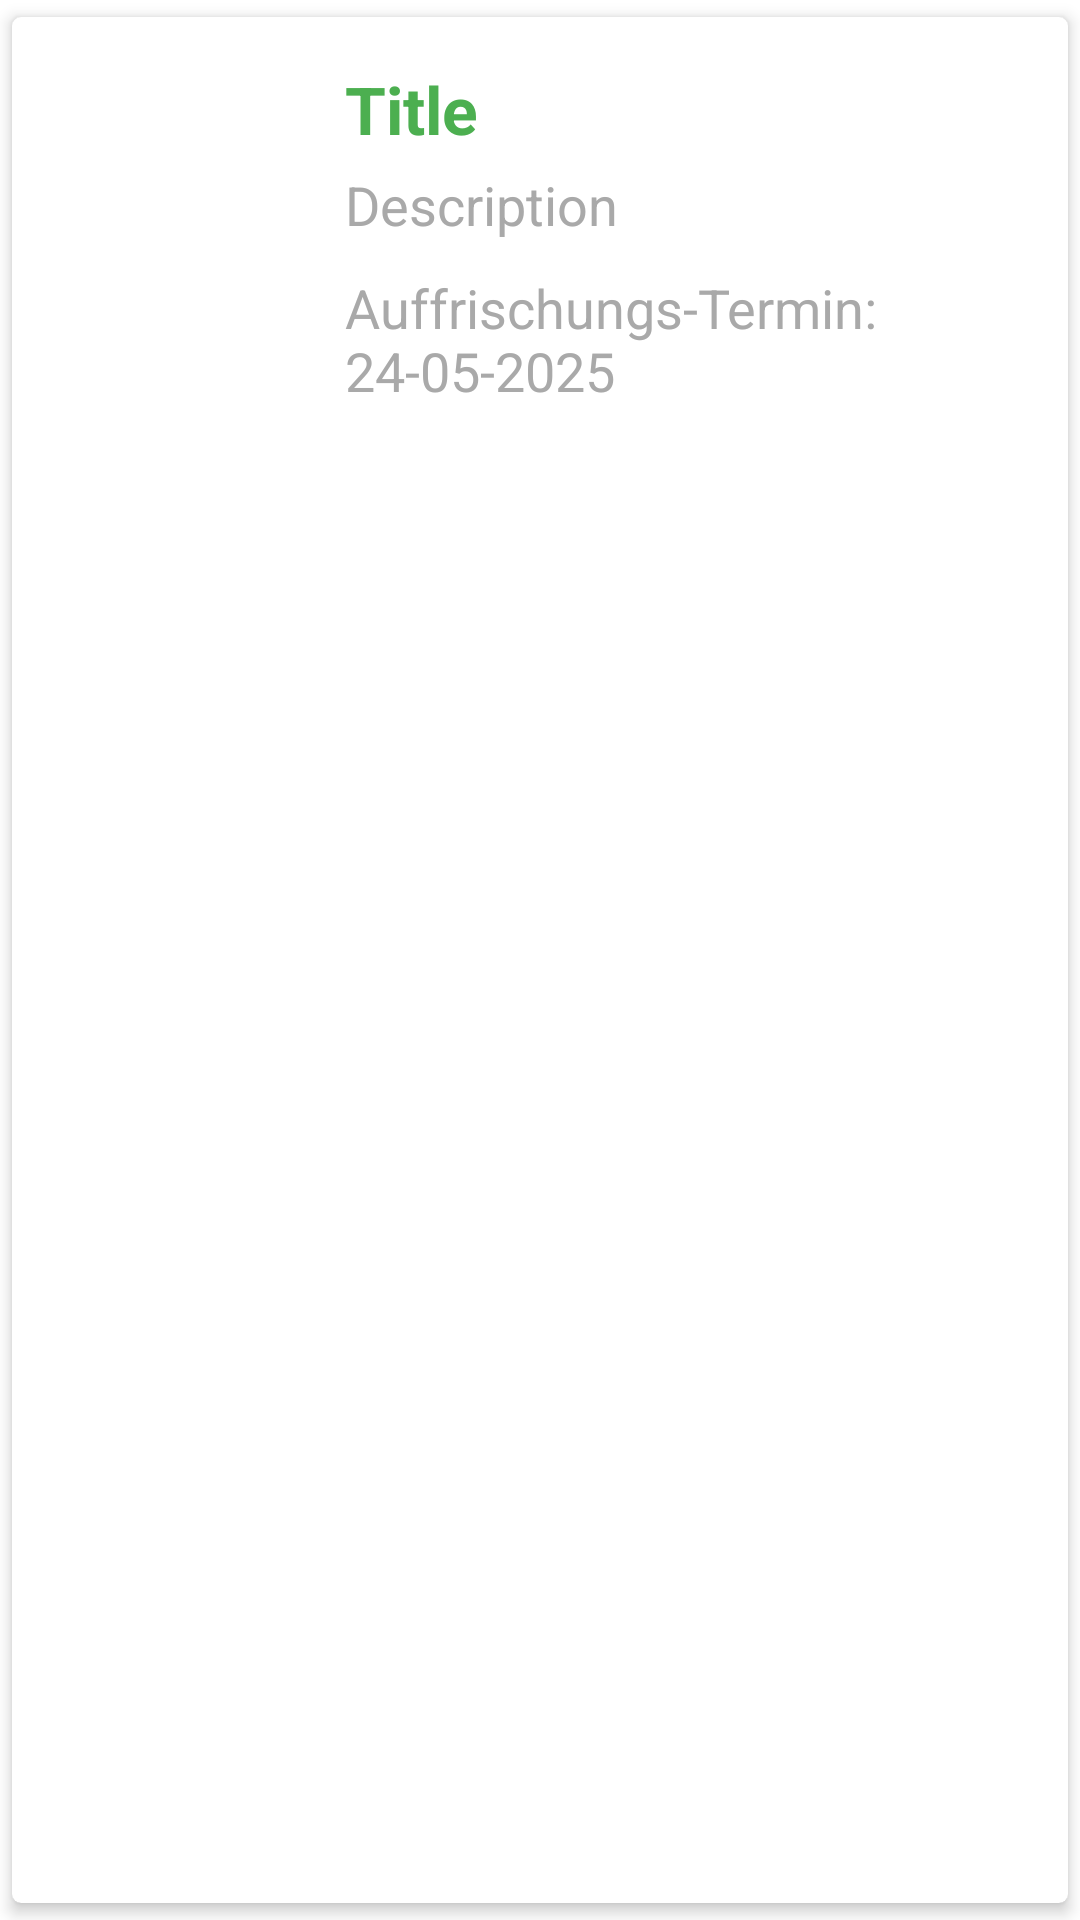

Produce the Android XML layout that renders to this screen, including the resource entries it uses.
<!-- AndroidManifest.xml: application theme Theme.MyVaccReg -->
<!-- res/layout/all_vaccs_row.xml -->
<?xml version="1.0" encoding="utf-8"?>
<androidx.cardview.widget.CardView xmlns:android="http://schemas.android.com/apk/res/android"
    android:layout_width="match_parent"
    android:layout_height="wrap_content"
    xmlns:app="http://schemas.android.com/apk/res-auto"
    app:cardCornerRadius="3dp"
    app:cardElevation="3dp"
    app:cardUseCompatPadding="true">

    <RelativeLayout
        android:id="@+id/vaccBackground"
        android:layout_width="match_parent"
        android:layout_height="wrap_content"
        android:padding="16dp">

        <ImageView
            android:id="@+id/vaccinePic"
            android:layout_width="75dp"
            android:layout_height="75dp"
            android:src="@drawable/vaccinated_img"></ImageView>

        <TextView
            android:id="@+id/vaccTitle"
            android:layout_width="match_parent"
            android:layout_height="wrap_content"
            android:layout_marginStart="20dp"
            android:layout_marginLeft="10dp"
            android:layout_toEndOf="@id/vaccinePic"
            android:layout_toRightOf="@id/vaccinePic"
            android:text="Title"
            android:textColor="#4CAF50"
            android:textSize="22sp"
            android:textStyle="bold">

        </TextView>

        <TextView
            android:layout_width="wrap_content"
            android:layout_height="wrap_content"
            android:id="@+id/vaccDesc"
            android:text="Description"
            android:textSize="18sp"
            android:textColor="#a9a9a9"
            android:layout_toRightOf="@id/vaccinePic"
            android:layout_toEndOf="@id/vaccinePic"
            android:layout_marginLeft="10dp"
            android:layout_marginStart="20dp"
            android:layout_marginTop="5dp"
            android:layout_below="@id/vaccTitle">
        </TextView>

        <TextView
            android:id="@+id/vaccRenewDate"
            android:layout_width="match_parent"
            android:layout_height="wrap_content"
            android:layout_below="@id/vaccDesc"
            android:layout_marginStart="20dp"
            android:layout_marginTop="10dp"
            android:layout_toRightOf="@id/vaccinePic"
            android:text="Auffrischungs-Termin: 24-05-2025"
            android:textColor="#a9a9a9"
            android:textSize="18sp">

        </TextView>



    </RelativeLayout>


</androidx.cardview.widget.CardView>
<!-- resources referenced by this layout -->
<resources>
  <style name="Theme.MyVaccReg" parent="Theme.MaterialComponents.DayNight.NoActionBar">
          
          <item name="colorPrimary">@color/purple_500</item>
          <item name="colorPrimaryVariant">@color/purple_700</item>
          <item name="colorOnPrimary">@color/white</item>
          
          <item name="colorSecondary">@color/teal_200</item>
          <item name="colorSecondaryVariant">@color/teal_700</item>
          <item name="colorOnSecondary">@color/black</item>
          
          <item name="android:statusBarColor" tools:targetApi="l">?attr/colorPrimaryVariant</item>
          
      </style>
  <color name="purple_500">#FF6200EE</color>
  <color name="purple_700">#FF3700B3</color>
  <color name="white">#FFFFFFFF</color>
  <color name="teal_200">#FF03DAC5</color>
  <color name="teal_700">#FF018786</color>
  <color name="black">#FF000000</color>
</resources>
